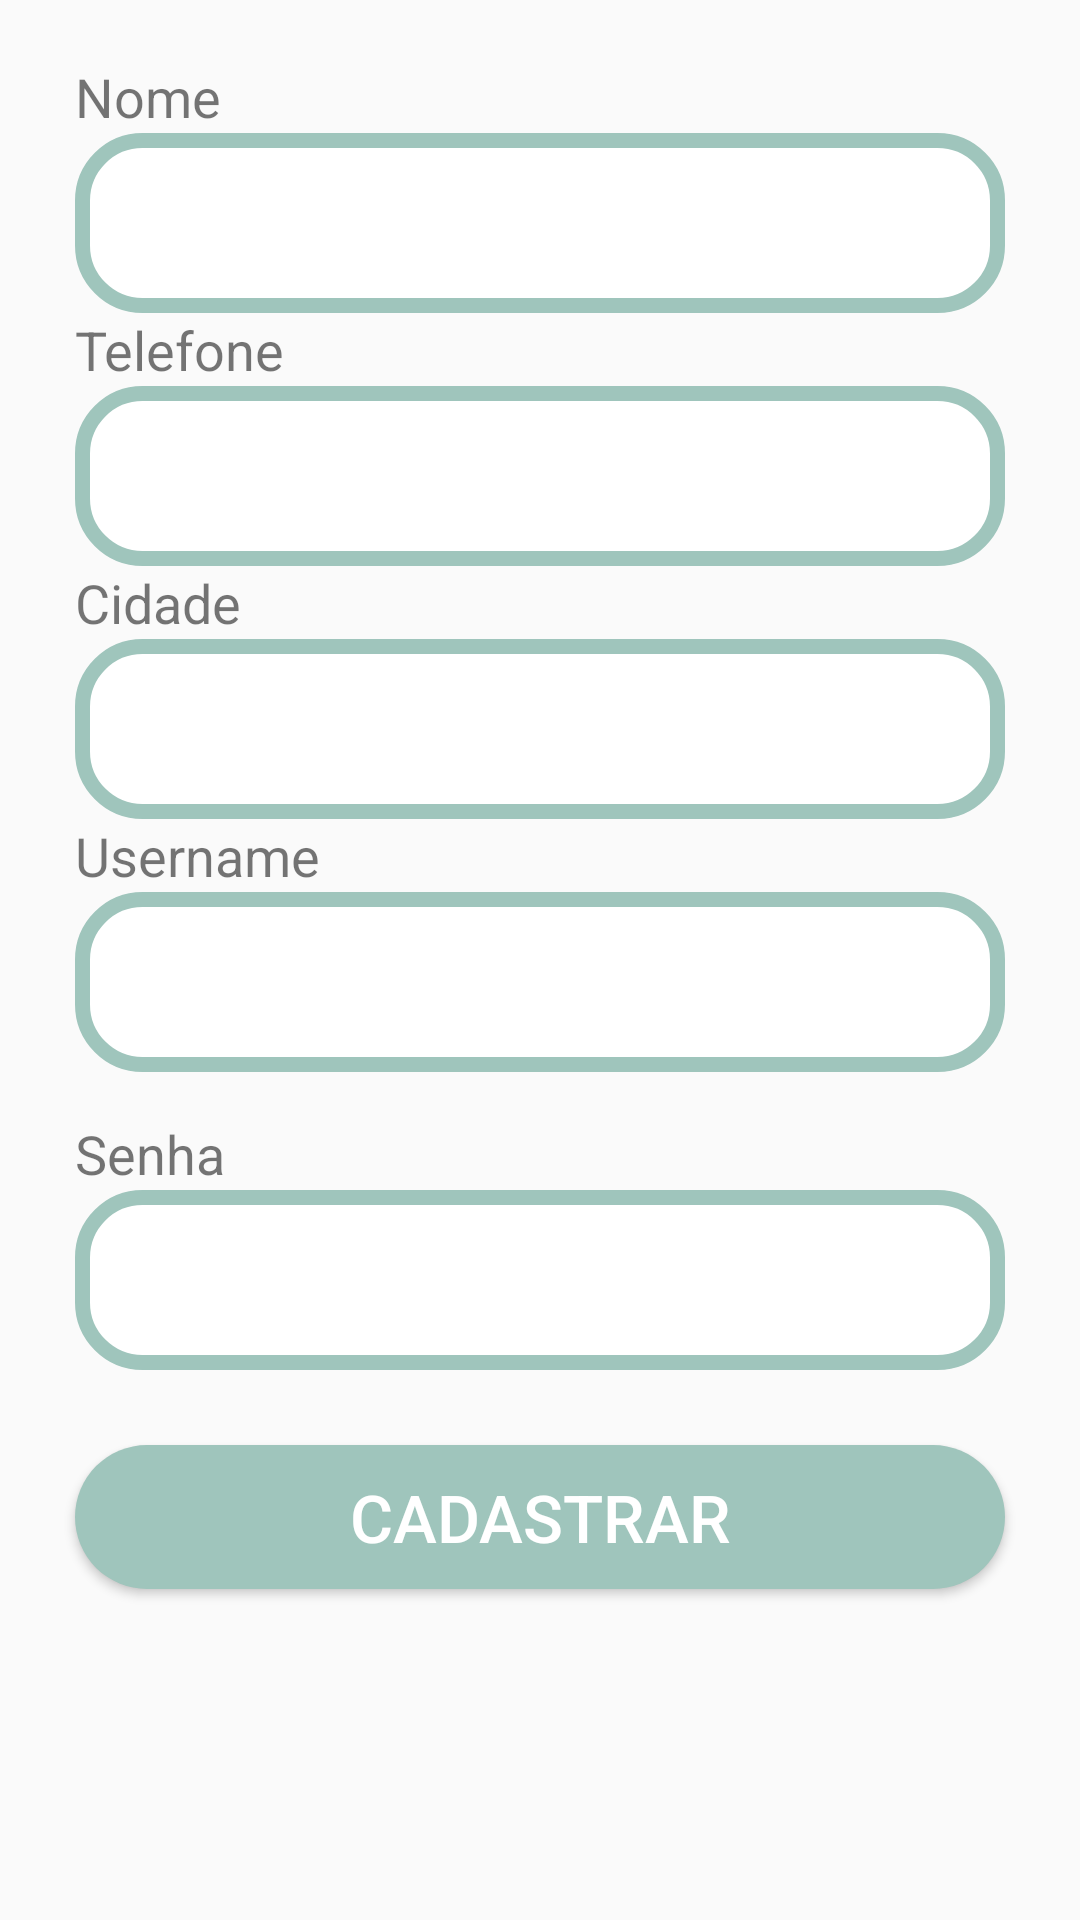

The Android layout XML behind this screen, and the referenced resources:
<!-- AndroidManifest.xml: application theme Theme.Walker -->
<!-- res/layout/activity_cadastro_usuario.xml -->
<?xml version="1.0" encoding="utf-8"?>
<LinearLayout xmlns:android="http://schemas.android.com/apk/res/android"
    xmlns:app="http://schemas.android.com/apk/res-auto"
    xmlns:tools="http://schemas.android.com/tools"
    android:layout_width="match_parent"
    android:layout_height="match_parent"
    android:orientation="vertical"
    tools:context=".cadastro_usuario">

    <LinearLayout
        android:layout_width="match_parent"
        android:layout_height="wrap_content"
        android:orientation="vertical">
        <TextView
            android:layout_width="wrap_content"
            android:layout_height="match_parent"
            android:layout_marginLeft="25dp"
            android:layout_marginTop="20dp"
            android:text="Nome"
            android:textSize="18dp"
            />

        <EditText
            android:layout_width="match_parent"
            android:layout_height="60dp"
            android:background="@drawable/input"
            android:layout_marginRight="25dp"
            android:layout_marginLeft="25dp"
            android:id="@+id/nomeUsuario"
            />

    </LinearLayout>

    <LinearLayout
        android:layout_width="match_parent"
        android:layout_height="wrap_content"
        android:orientation="vertical">
        <TextView
            android:layout_width="wrap_content"
            android:layout_height="match_parent"
            android:layout_marginLeft="25dp"
            android:text="Telefone"
            android:textSize="18dp"
            />

        <EditText
            android:layout_width="match_parent"
            android:layout_height="60dp"
            android:background="@drawable/input"
            android:layout_marginRight="25dp"
            android:layout_marginLeft="25dp"
            android:id="@+id/telefoneUsuario"
            />

    </LinearLayout>

    <LinearLayout
        android:layout_width="match_parent"
        android:layout_height="wrap_content"
        android:orientation="vertical">
        <TextView
            android:layout_width="wrap_content"
            android:layout_height="match_parent"
            android:layout_marginLeft="25dp"
            android:text="Cidade"
            android:textSize="18dp"
            />

        <EditText
            android:layout_width="match_parent"
            android:layout_height="60dp"
            android:background="@drawable/input"
            android:layout_marginRight="25dp"
            android:layout_marginLeft="25dp"
            android:id="@+id/cidadeUsuario"
            />

    </LinearLayout>

    <LinearLayout
        android:layout_width="match_parent"
        android:layout_height="wrap_content"
        android:orientation="vertical">
        <TextView
            android:layout_width="wrap_content"
            android:layout_height="match_parent"
            android:layout_marginLeft="25dp"
            android:text="Username"
            android:textSize="18dp"
            />

        <EditText
            android:layout_width="match_parent"
            android:layout_height="60dp"
            android:background="@drawable/input"
            android:layout_marginRight="25dp"
            android:layout_marginLeft="25dp"
            android:id="@+id/usernameUsuario"
            />
    </LinearLayout>

    <LinearLayout
        android:layout_width="match_parent"
        android:layout_height="wrap_content"
        android:orientation="vertical">
        <TextView
            android:layout_width="wrap_content"
            android:layout_height="match_parent"
            android:layout_marginLeft="25dp"
            android:paddingTop="15dp"
            android:text="Senha"
            android:textSize="18dp"
            />

        <EditText
            android:layout_width="match_parent"
            android:layout_height="60dp"
            android:background="@drawable/input"
            android:inputType="textPassword"
            android:layout_marginRight="25dp"
            android:layout_marginLeft="25dp"
            android:id="@+id/senhaUsuario"
            />
    </LinearLayout>



    <Button
        android:layout_width="match_parent"
        android:layout_height="wrap_content"
        android:layout_marginRight="25dp"
        android:layout_marginLeft="25dp"
        android:layout_marginTop="25dp"
        android:text="Cadastrar"
        android:textColor="#FFFF"
        android:textSize="22dp"
        android:background="@drawable/button_confirm"
        android:id="@+id/botaoCadastrar"/>
</LinearLayout>
<!-- resources referenced by this layout -->
<resources>
  <!-- drawable button_confirm (drawable) -->
  <?xml version="1.0" encoding="utf-8"?>
  <shape xmlns:android="http://schemas.android.com/apk/res/android"
      android:shape="rectangle">
      <solid android:color="#9FC5BC" />
      <corners android:radius="50dp"/>
  </shape>
  <!-- drawable input (drawable) -->
  <?xml version="1.0" encoding="utf-8"?>
      <shape xmlns:android="http://schemas.android.com/apk/res/android" >
  
          <solid android:color="#FFFFFF" />
  
          <stroke
              android:width="5dp"
              android:color="#9FC5BC" />
          <corners
              android:radius="20dp"
              />
      <padding
          android:bottom="7dip"
          android:start="5dip"
          android:left="7dip"
          android:right="7dip"
          android:top="7dip" />
  
      </shape>
  <style name="Theme.Walker" parent="Theme.AppCompat.DayNight.NoActionBar">
          
          <item name="colorPrimary">@color/purple_500</item>
          <item name="colorPrimaryVariant">@color/purple_700</item>
          <item name="colorOnPrimary">@color/white</item>
          
          <item name="colorSecondary">@color/teal_200</item>
          <item name="colorSecondaryVariant">@color/teal_700</item>
          <item name="colorOnSecondary">@color/black</item>
          
          <item name="android:statusBarColor" tools:targetApi="l">?attr/colorPrimaryVariant</item>
          
      </style>
  <!-- not gathered from this repository: default colours our renderer supplied (Android Studio template values) -->
  <color name="purple_500">#FF6200EE</color>
  <color name="purple_700">#FF3700B3</color>
  <color name="teal_200">#FF03DAC5</color>
  <color name="teal_700">#FF018786</color>
  <color name="black">#FF000000</color>
  <color name="white">#FFFFFFFF</color>
</resources>
